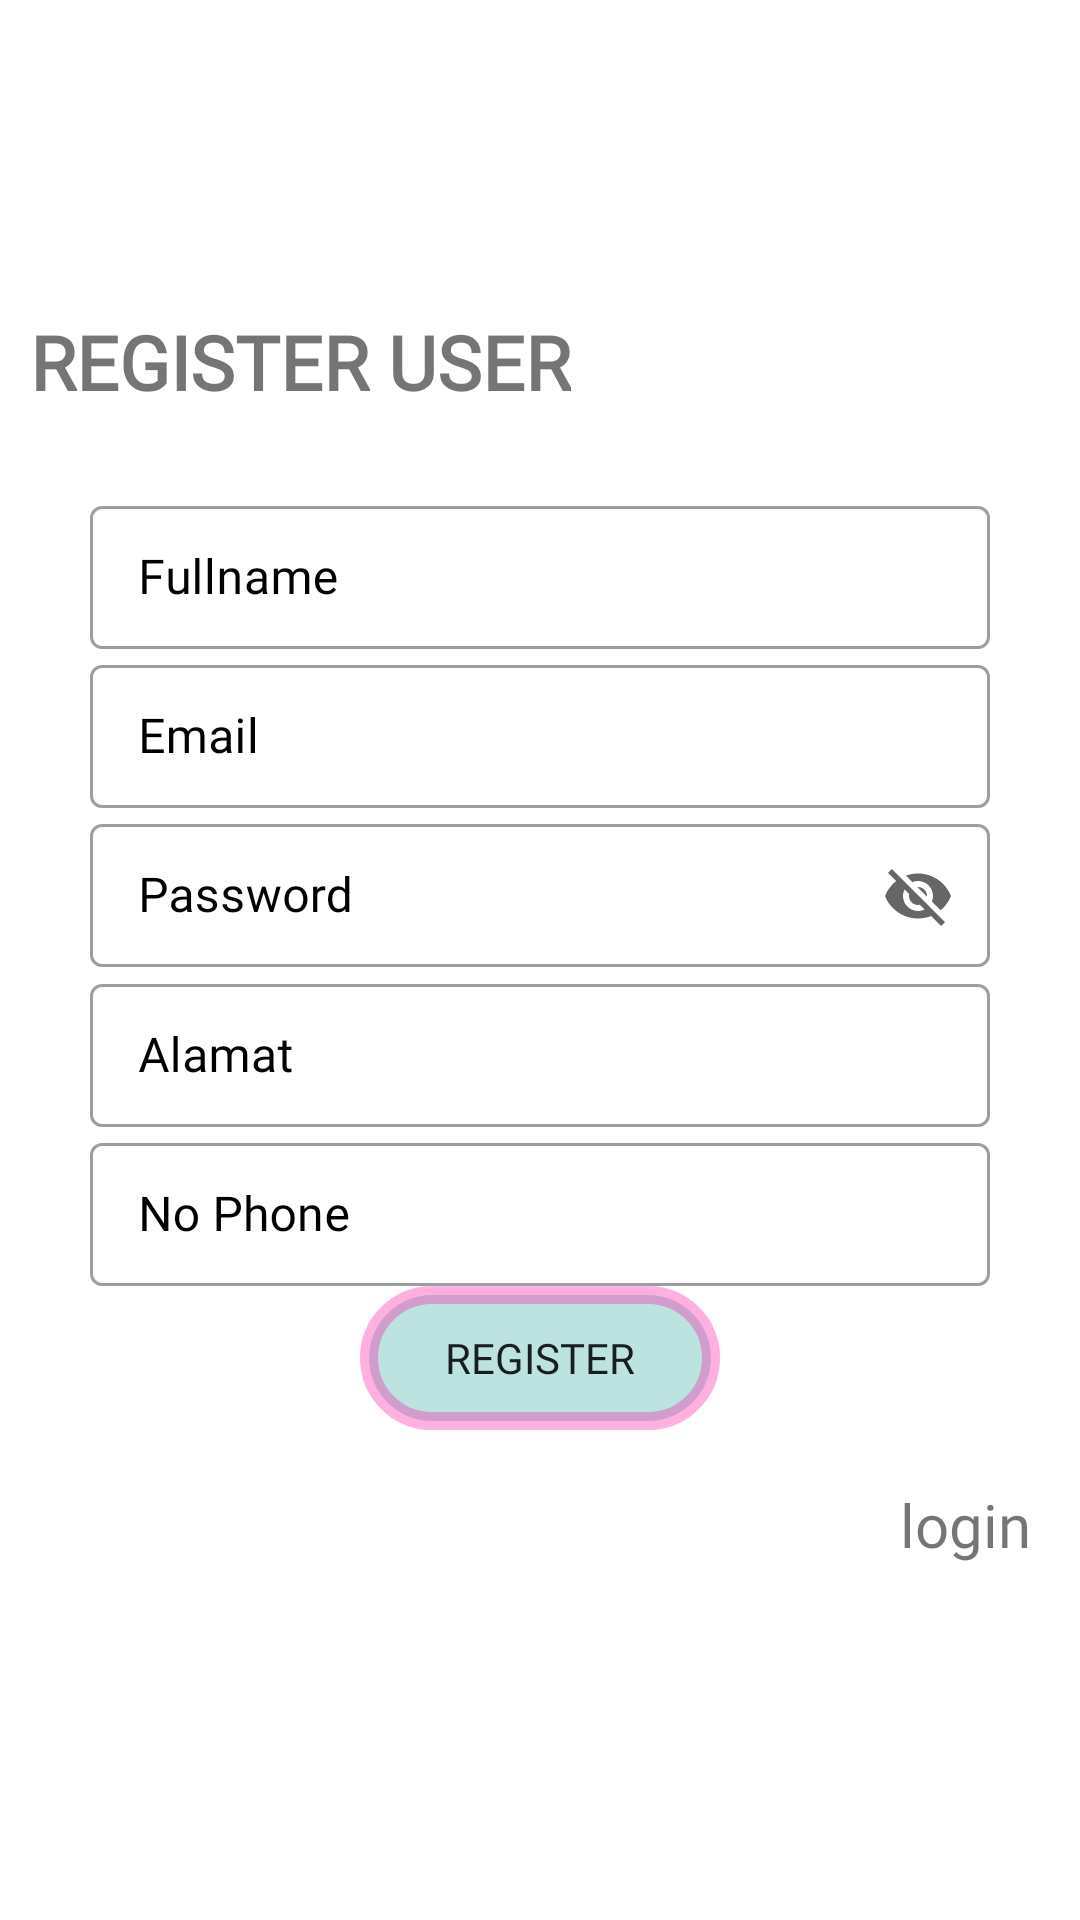

This screen was rendered from an Android layout file. Write that file and the resources it references.
<!-- AndroidManifest.xml: application theme Theme.EKios -->
<!-- res/layout/activity_main.xml -->
<?xml version="1.0" encoding="utf-8"?>
<androidx.constraintlayout.widget.ConstraintLayout xmlns:android="http://schemas.android.com/apk/res/android"
    xmlns:app="http://schemas.android.com/apk/res-auto"
    xmlns:tools="http://schemas.android.com/tools"
    android:layout_width="match_parent"
    android:layout_height="match_parent"
    tools:context=".MainActivity">

    <TextView
        android:layout_width="wrap_content"
        android:layout_height="wrap_content"
        android:layout_marginBottom="16dp"
        android:fontFamily="@font/aclonica"
        android:text="REGISTER USER"
        android:textSize="25dp"
        android:textStyle="bold"
        app:layout_constraintBottom_toTopOf="@+id/linearLayout"
        app:layout_constraintEnd_toEndOf="@+id/linearLayout"
        app:layout_constraintHorizontal_bias="0.0"
        app:layout_constraintStart_toStartOf="@+id/linearLayout"
        tools:ignore="MissingConstraints" />

    <LinearLayout
        android:id="@+id/linearLayout"
        android:layout_width="match_parent"
        android:layout_height="wrap_content"
        android:layout_margin="10dp"
        android:padding="10dp"
        android:orientation="vertical"
        app:layout_constraintBottom_toBottomOf="parent"
        app:layout_constraintTop_toTopOf="parent"
        tools:ignore="MissingConstraints"
        tools:layout_editor_absoluteX="20dp">

        <com.google.android.material.textfield.TextInputLayout
            android:layout_marginHorizontal="10dp"
            style="@style/Widget.MaterialComponents.TextInputLayout.OutlinedBox.Dense"
            android:layout_width="match_parent"
            android:layout_height="wrap_content"
            android:hint="Fullname"
            android:textColorHint="@color/black"
            app:endIconMode="clear_text"
            app:layout_constraintBottom_toBottomOf="parent"
            app:layout_constraintTop_toTopOf="parent"
            tools:ignore="MissingConstraints"
            tools:layout_editor_absoluteX="15dp">

            <com.google.android.material.textfield.TextInputEditText
                android:id="@+id/ed_fullname"
                android:layout_width="match_parent"
                android:layout_height="wrap_content"
                android:ems="10"
                android:fontFamily="@font/yatra_one"
                android:inputType="text"
                android:maxLines="1" />
        </com.google.android.material.textfield.TextInputLayout>

          <com.google.android.material.textfield.TextInputLayout
            android:layout_marginHorizontal="10dp"
            style="@style/Widget.MaterialComponents.TextInputLayout.OutlinedBox.Dense"
            android:layout_width="match_parent"
            android:layout_height="wrap_content"
            android:hint="Email"
            android:textColorHint="@color/black"
            app:endIconMode="clear_text"
            app:layout_constraintBottom_toBottomOf="parent"
            app:layout_constraintTop_toTopOf="parent"
            tools:ignore="MissingConstraints"
            tools:layout_editor_absoluteX="15dp">

            <com.google.android.material.textfield.TextInputEditText
                android:id="@+id/ed_email"
                android:layout_width="match_parent"
                android:layout_height="wrap_content"
                android:ems="10"
                android:fontFamily="@font/yatra_one"
                android:inputType="textEmailAddress"
                android:maxLines="1" />
        </com.google.android.material.textfield.TextInputLayout>

        <com.google.android.material.textfield.TextInputLayout
            android:layout_marginHorizontal="10dp"
            style="@style/Widget.MaterialComponents.TextInputLayout.OutlinedBox.Dense"
            android:layout_width="match_parent"
            android:layout_height="wrap_content"
            android:hint="Password"
            android:textColorHint="@color/black"
            app:endIconMode="password_toggle"
            app:layout_constraintBottom_toBottomOf="parent"
            app:layout_constraintTop_toTopOf="parent"
            tools:ignore="MissingConstraints"
            tools:layout_editor_absoluteX="15dp">

            <com.google.android.material.textfield.TextInputEditText
                android:id="@+id/ed_pass"
                android:layout_width="match_parent"
                android:layout_height="wrap_content"
                android:ems="10"
                android:fontFamily="@font/yatra_one"
                android:inputType="textEmailAddress"
                android:maxLines="1" />
        </com.google.android.material.textfield.TextInputLayout>

    <com.google.android.material.textfield.TextInputLayout
            android:layout_marginHorizontal="10dp"
            style="@style/Widget.MaterialComponents.TextInputLayout.OutlinedBox.Dense"
            android:layout_width="match_parent"
            android:layout_height="wrap_content"
            android:hint="Alamat"
            android:textColorHint="@color/black"
            app:endIconMode="clear_text"
            app:layout_constraintBottom_toBottomOf="parent"
            app:layout_constraintTop_toTopOf="parent"
            tools:ignore="MissingConstraints"
            tools:layout_editor_absoluteX="15dp">

            <com.google.android.material.textfield.TextInputEditText
                android:id="@+id/ed_alamat"
                android:layout_width="match_parent"
                android:layout_height="wrap_content"
                android:ems="10"
                android:fontFamily="@font/yatra_one"
                android:inputType="text"
                android:maxLines="1" />
        </com.google.android.material.textfield.TextInputLayout>

        <com.google.android.material.textfield.TextInputLayout
            android:layout_marginHorizontal="10dp"
            style="@style/Widget.MaterialComponents.TextInputLayout.OutlinedBox.Dense"
            android:layout_width="match_parent"
            android:layout_height="wrap_content"
            android:hint="No Phone"
            android:textColorHint="@color/black"
            app:endIconMode="clear_text"
            app:layout_constraintBottom_toBottomOf="parent"
            app:layout_constraintTop_toTopOf="parent"
            tools:ignore="MissingConstraints"
            tools:layout_editor_absoluteX="15dp">

            <com.google.android.material.textfield.TextInputEditText
                android:id="@+id/ed_nophone"
                android:layout_width="match_parent"
                android:layout_height="wrap_content"
                android:ems="10"
                android:fontFamily="@font/yatra_one"
                android:inputType="number"
                android:maxLines="1" />
        </com.google.android.material.textfield.TextInputLayout>



        <Button
            android:background="@drawable/bg_text"
            android:id="@+id/register"
            android:layout_width="match_parent"
            android:layout_height="wrap_content"
            android:layout_marginHorizontal="100dp"
            android:fontFamily="@font/aclonica"
            android:text="Register" />

    </LinearLayout>

    <TextView
        android:id="@+id/tv_login"
        android:layout_width="wrap_content"
        android:layout_height="wrap_content"
        android:layout_marginTop="8dp"
        android:fontFamily="@font/aclonica"
        android:text="login"
        android:textSize="20dp"
        app:layout_constraintEnd_toEndOf="@+id/linearLayout"
        app:layout_constraintHorizontal_bias="0.979"
        app:layout_constraintStart_toStartOf="@+id/linearLayout"
        app:layout_constraintTop_toBottomOf="@+id/linearLayout"
        tools:ignore="MissingConstraints" />

</androidx.constraintlayout.widget.ConstraintLayout>
<!-- resources referenced by this layout -->
<resources>
  <color name="black">#FF000000</color>
  <!-- drawable bg_text (drawable) -->
  <?xml version="1.0" encoding="utf-8"?>
  <shape xmlns:android="http://schemas.android.com/apk/res/android">
      android:shape="rectangle"
      xmlns:android="http://schemas.android.com/apk/res/android">
      <corners android:radius="25dp"/>
      <solid android:color="#43009688"/>
      <stroke android:width="6dp" android:color="#4FFF009E"/>
  
  </shape>
  <style name="Theme.EKios" parent="Theme.MaterialComponents.DayNight.NoActionBar">
          
          <item name="colorPrimary">@color/purple_500</item>
          <item name="colorPrimaryVariant">@color/purple_700</item>
          <item name="colorOnPrimary">@color/white</item>
          
          <item name="colorSecondary">@color/teal_200</item>
          <item name="colorSecondaryVariant">@color/teal_700</item>
          <item name="colorOnSecondary">@color/black</item>
          
          <item name="android:statusBarColor" tools:targetApi="l">?attr/colorPrimaryVariant</item>
          
      </style>
  <color name="purple_500">#03A9F4</color>
  <color name="purple_700">#3F51B5</color>
  <color name="white">#FFFFFFFF</color>
  <color name="teal_200">#02AA9A</color>
  <color name="teal_700">#673AB7</color>
</resources>
